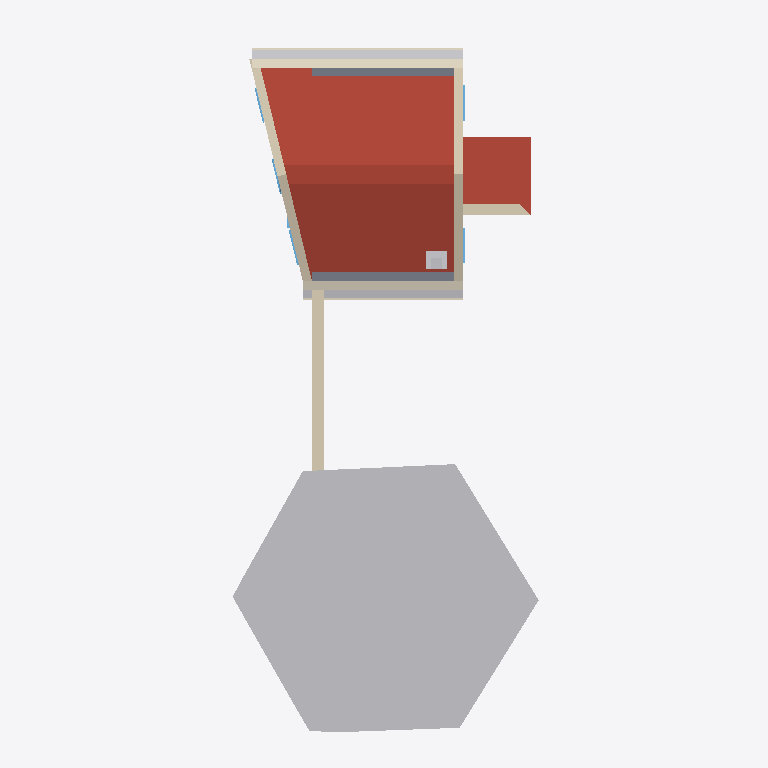
Plan cut of the same IFC building model at storey '1' (level 3.00 m, cut at 4.40 m), seen from above with north up, elements coloured by IFC class: 5 other elements (light grey), 5 windows (light blue), 4 walls (beige), 4 coverings (cream), 3 roofs (red-brown), 1 slab (grey). Cut surfaces are drawn darker.
Extent 8.9 m × 20.0 m × 8.2 m (x, y, z). Storeys (4): My Storey at 0.00 m; 0 at 0.00 m; 2 at 3.00 m; 1 at 3.00 m. Elements (96): 19 IfcWall, 19 IfcWindow, 12 IfcFurniture, 7 IfcDoor, 7 IfcGeographicElement, 7 IfcStructuralSurfaceMember, 6 IfcCovering, 4 IfcFooting, 4 IfcRoof, 3 IfcFurnishingElement, 3 IfcSanitaryTerminal, 2 IfcPipeSegment.

HEADER;
FILE_DESCRIPTION(('ViewDefinition[DesignTransferView]'),'2;1');
FILE_NAME('_test_simple.ifc','2026-03-11T21:29:07+00:00',(''),(''),'IfcOpenShell 0.0.0','Bonsai 0.0.0','Nobody');
FILE_SCHEMA(('IFC4'));
ENDSEC;
DATA;
#1=IFCPROJECT('3I5QJa_Pn1vheo0P8mSbGb',$,'My Project',$,$,$,$,(#10,#22),#5);
#27=IFCSITE('3vkwU6F8P13A05QZG9nFpo',$,'My Site',$,$,#50,$,$,$,$,$,$,$,$);
#70=IFCSITE('3yXS79Xq92teKYr_IrERj$',$,'Cube',$,$,$,$,$,$,(53,23,0),(1,28,0),75.0,$,$);
#33=IFCBUILDING('1iqhe_Hbr9mhk9ldqUu4WX',$,'My Building',$,$,#56,$,$,$,$,$,$);
#71=IFCBUILDING('1hbDI4F9X7pAvWvHSJe_Av',$,'Cube',$,$,#82,#3670,$,$,$,$,$);
#39=IFCBUILDINGSTOREY('2FqJrTHs18C9GB5pjFG72p',$,'My Storey',$,$,#62,$,$,$,$);
#86=IFCBUILDINGSTOREY('2X5JY0ryfEceifU2sHGh_d',$,'0','Storey 0',$,#92,$,'Storey 0',.ELEMENT.,0.0);
#93=IFCBUILDINGSTOREY('33$lxJbGDE$P8BcsVLNTl6',$,'2','Storey 2',$,#8837,$,'Storey 2',.ELEMENT.,6.0);
#8873=IFCBUILDINGSTOREY('1dkSiZ$0v6DeJ4q5kHiVGE',$,'1','Storey 1',$,#8878,$,'Storey 1',$,3.0);
#4058=IFCGEOGRAPHICELEMENT('0g4FVJlgj4VeaSCQeK8xV5',$,'fruit tree',$,'VEGETATION',#7616,#4251,$,.USERDEFINED.);
#3343=IFCROOF('0ax4DblLXEyR$QhxuNSJft',$,'pitched-roof',$,$,#3406,#3386,$,$);
#3241=IFCROOF('03vy0vHin008lhiiVY4wwA',$,'pitched-roof',$,$,#3401,#3313,$,$);
#5284=IFCROOF('2UT3enXVv7bAhk1Y75TShr',$,'pitched-roof',$,$,#5371,#5302,$,$);
#9187=IFCSLAB('3zDAh9dSzAIf1Qz0KhVK$I',$,'first-floor-slab',$,$,#9204,#9194,$,$);
#9139=IFCWALL('334h0HFIb7ZPSj6aYKtbiA',$,'ground-west',$,$,#9160,#9150,$,$);
#111=IFCWALL('3vF_dOjHPDaRTG8UuWFCGf',$,'exterior',$,$,#8954,#292,$,$);
#1316=IFCWALL('0lXLiIHHL3vBoFgKqWPtUi',$,'exterior',$,$,#8964,#1452,$,$);
#2900=IFCCOVERING('3jb_asEY11XAUlFcTgjQw1',$,'eaves tiles',$,$,#8852,#2911,$,$);
#2848=IFCPIPESEGMENT('0IglpAwRDCsewuY3XPZ7M0',$,'eaves gutter',$,$,#8847,#2859,$,$);
#2973=IFCCOVERING('1jaYVvZ8j80Av2QwiE8uSX',$,'eaves tiles',$,$,#8867,#2983,$,$);
#2949=IFCPIPESEGMENT('0VMcwK4sP11RAeKJDdtDlm',$,'eaves gutter',$,$,#8862,#2959,$,$);
#5022=IFCWALL('1_$aWwKov0Sf7It_vDy_tx',$,'porch south wall',$,$,#5033,#5028,$,$);
#2798=IFCCOVERING('3evKDHss9Ejv_qmw8jAvyR',$,'eaves corona',$,$,#8842,#2809,$,$);
#2925=IFCCOVERING('2Ug5H_39bB2Q$86JsXFh9I',$,'eaves corona',$,$,#8857,#2935,$,$);
#4285=IFCFURNISHINGELEMENT('29s6jzoGT4vA3gYLa8vDfG',$,'wood burning stove',$,$,#9085,#4314,$);
#4320=IFCCHIMNEY('2P6guSATr2Efas6D8F8Aag',$,'chimney',$,$,#9090,#4327,$,$);
#1593=IFCWINDOW('0EvoFTPXr8RA2poTvTFY36',$,'living outside window',$,$,#3630,#1616,$,2.23,0.91,$,$,$);
#1459=IFCWINDOW('0nLdh4Li18sxzYhYYzEyvS',$,'living outside window',$,$,#3620,#1482,$,2.23,0.91,$,$,$);
#1245=IFCWINDOW('3iTnMRB2nB7PIa7OoV8Qjs',$,'living outside window',$,$,#3615,#1268,$,2.23,0.91,$,$,$);
#647=IFCWINDOW('04zgcmU5H9XfGQTZfFD25M',$,'living outside window',$,$,#3610,#1146,$,2.65,0.91,$,$,$);
#299=IFCWINDOW('0hTOeigij3GPsbWIrdg7Sw',$,'living outside window',$,$,#3605,#593,$,2.23,0.91,$,$,$);
ENDSEC;
